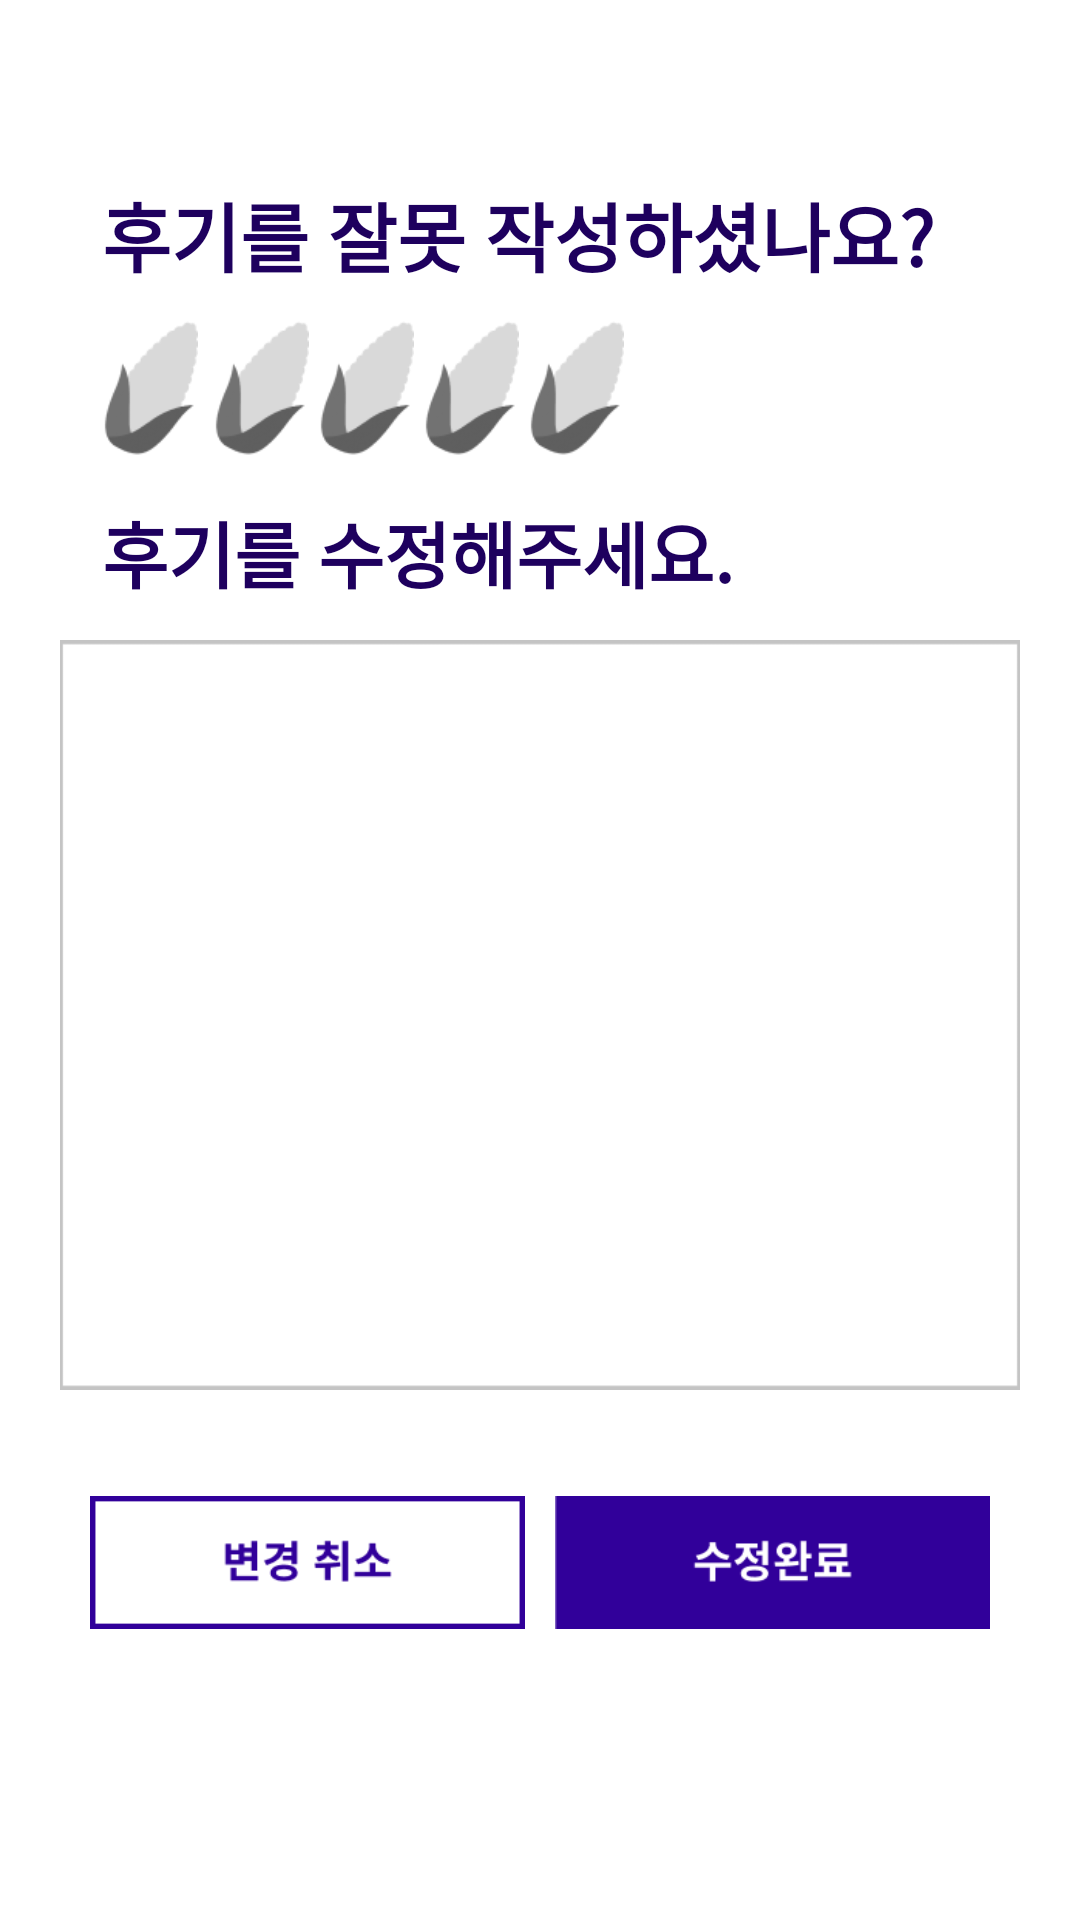

Reconstruct the res/layout file that produces this screen, plus the resources it refers to.
<!-- AndroidManifest.xml: application theme Theme.CornFarmerAndroid -->
<!-- res/layout/fragment_my_comment_modify.xml -->
<?xml version="1.0" encoding="utf-8"?>
<layout xmlns:android="http://schemas.android.com/apk/res/android"
    xmlns:app="http://schemas.android.com/apk/res-auto">

    <ScrollView
        android:layout_width="match_parent"
        android:layout_height="match_parent">

        <androidx.constraintlayout.widget.ConstraintLayout
            android:layout_width="match_parent"
            android:layout_height="wrap_content">

            <TextView
                android:id="@+id/tv_title"
                android:layout_width="wrap_content"
                android:layout_height="wrap_content"
                android:layout_marginStart="@dimen/size_spacing_34"
                android:layout_marginTop="60dp"
                android:text="@string/my_comment_modify_title"
                android:textColor="@color/indigo_300"
                android:textSize="25sp"
                android:textStyle="bold"
                app:layout_constraintStart_toStartOf="parent"
                app:layout_constraintTop_toTopOf="parent" />

            <ImageView
                android:id="@+id/iv_first_corn"
                android:layout_width="32dp"
                android:layout_height="60dp"
                android:layout_marginTop="@dimen/size_spacing_3"
                android:src="@drawable/comment_corn"
                app:layout_constraintStart_toStartOf="@id/tv_title"
                app:layout_constraintTop_toBottomOf="@id/tv_title" />

            <ImageView
                android:id="@+id/iv_first_corn_color"
                android:layout_width="32dp"
                android:layout_height="60dp"
                android:layout_marginTop="@dimen/size_spacing_3"
                android:src="@drawable/corn_rate_img"
                android:visibility="gone"
                app:layout_constraintStart_toStartOf="@id/tv_title"
                app:layout_constraintTop_toBottomOf="@id/tv_title" />

            <ImageView
                android:id="@+id/iv_second_corn"
                android:layout_width="32dp"
                android:layout_height="60dp"
                android:layout_marginStart="37dp"
                android:layout_marginTop="@dimen/size_spacing_3"
                android:src="@drawable/comment_corn"
                app:layout_constraintStart_toStartOf="@id/tv_title"
                app:layout_constraintTop_toBottomOf="@id/tv_title" />

            <ImageView
                android:id="@+id/iv_second_corn_color"
                android:layout_width="32dp"
                android:layout_height="60dp"
                android:layout_marginStart="37dp"
                android:layout_marginTop="@dimen/size_spacing_3"
                android:src="@drawable/corn_rate_img"
                android:visibility="gone"
                app:layout_constraintStart_toStartOf="@id/tv_title"
                app:layout_constraintTop_toBottomOf="@id/tv_title" />

            <ImageView
                android:id="@+id/iv_third_corn"
                android:layout_width="32dp"
                android:layout_height="60dp"
                android:layout_marginStart="72dp"
                android:layout_marginTop="@dimen/size_spacing_3"
                android:src="@drawable/comment_corn"
                app:layout_constraintStart_toStartOf="@id/tv_title"
                app:layout_constraintTop_toBottomOf="@id/tv_title" />

            <ImageView
                android:id="@+id/iv_third_corn_color"
                android:layout_width="32dp"
                android:layout_height="60dp"
                android:layout_marginStart="72dp"
                android:layout_marginTop="@dimen/size_spacing_3"
                android:src="@drawable/corn_rate_img"
                android:visibility="gone"
                app:layout_constraintStart_toStartOf="@id/tv_title"
                app:layout_constraintTop_toBottomOf="@id/tv_title" />

            <ImageView
                android:id="@+id/iv_fourth_corn"
                android:layout_width="32dp"
                android:layout_height="60dp"
                android:layout_marginStart="107dp"
                android:layout_marginTop="@dimen/size_spacing_3"
                android:src="@drawable/comment_corn"
                app:layout_constraintStart_toStartOf="@id/tv_title"
                app:layout_constraintTop_toBottomOf="@id/tv_title" />

            <ImageView
                android:id="@+id/iv_fourth_corn_color"
                android:layout_width="32dp"
                android:layout_height="60dp"
                android:layout_marginStart="107dp"
                android:layout_marginTop="@dimen/size_spacing_3"
                android:src="@drawable/corn_rate_img"
                android:visibility="gone"
                app:layout_constraintStart_toStartOf="@id/tv_title"
                app:layout_constraintTop_toBottomOf="@id/tv_title" />

            <ImageView
                android:id="@+id/iv_fifth_corn"
                android:layout_width="32dp"
                android:layout_height="60dp"
                android:layout_marginStart="142dp"
                android:layout_marginTop="@dimen/size_spacing_3"
                android:src="@drawable/comment_corn"
                app:layout_constraintStart_toStartOf="@id/tv_title"
                app:layout_constraintTop_toBottomOf="@id/tv_title" />

            <ImageView
                android:id="@+id/iv_fifth_corn_color"
                android:layout_width="32dp"
                android:layout_height="60dp"
                android:layout_marginStart="142dp"
                android:layout_marginTop="@dimen/size_spacing_3"
                android:src="@drawable/corn_rate_img"
                android:visibility="gone"
                app:layout_constraintStart_toStartOf="@id/tv_title"
                app:layout_constraintTop_toBottomOf="@id/tv_title" />

            <TextView
                android:id="@+id/iv_describe"
                android:layout_width="wrap_content"
                android:layout_height="wrap_content"
                android:layout_marginStart="34dp"
                android:layout_marginTop="70dp"
                android:text="@string/my_comment_modify_subtitle"
                android:textColor="@color/indigo_300"
                android:textSize="24sp"
                android:textStyle="bold"
                app:layout_constraintStart_toStartOf="parent"
                app:layout_constraintTop_toBottomOf="@id/tv_title" />

            <EditText
                android:id="@+id/et_content"
                android:layout_width="match_parent"
                android:layout_height="250dp"
                android:layout_marginStart="@dimen/size_spacing_20"
                android:layout_marginTop="@dimen/size_spacing_12"
                android:layout_marginEnd="@dimen/size_spacing_20"
                android:background="@drawable/comment_edittext_background"
                android:gravity="top"
                android:inputType="textMultiLine"
                android:paddingStart="@dimen/size_spacing_20"
                android:paddingTop="@dimen/size_spacing_20"
                android:paddingEnd="@dimen/size_spacing_20"
                android:paddingBottom="@dimen/size_spacing_20"
                android:scrollbars="vertical"
                app:layout_constraintEnd_toEndOf="parent"
                app:layout_constraintHorizontal_bias="0.0"
                app:layout_constraintStart_toStartOf="parent"
                app:layout_constraintTop_toBottomOf="@id/iv_describe" />

            <LinearLayout
                android:layout_width="match_parent"
                android:layout_height="60dp"
                android:layout_marginStart="@dimen/size_spacing_30"
                android:layout_marginTop="@dimen/size_spacing_30"
                android:layout_marginEnd="@dimen/size_spacing_30"
                app:layout_constraintEnd_toEndOf="parent"
                app:layout_constraintStart_toStartOf="parent"
                app:layout_constraintTop_toBottomOf="@id/et_content">

                <ImageView
                    android:id="@+id/iv_cancel"
                    android:layout_width="match_parent"
                    android:layout_height="55dp"
                    android:layout_marginEnd="@dimen/size_spacing_5"
                    android:layout_weight="1"
                    android:src="@drawable/comment_modify_cancel"
                    app:layout_constraintStart_toStartOf="parent"
                    app:layout_constraintTop_toBottomOf="@id/ns_modify" />

                <ImageView
                    android:id="@+id/iv_complete"
                    android:layout_width="match_parent"
                    android:layout_height="55dp"
                    android:layout_marginStart="@dimen/size_spacing_5"
                    android:layout_weight="1"
                    android:src="@drawable/comment_modify_complete"
                    app:layout_constraintEnd_toEndOf="parent"
                    app:layout_constraintTop_toTopOf="@id/iv_cancel" />

            </LinearLayout>

            <TextView
                android:id="@+id/tv_save"
                android:layout_width="match_parent"
                android:layout_height="match_parent"
                android:text="0.0"
                android:visibility="gone"
                app:layout_constraintStart_toStartOf="parent"
                app:layout_constraintTop_toBottomOf="parent" />

        </androidx.constraintlayout.widget.ConstraintLayout>
    </ScrollView>
</layout>
<!-- resources referenced by this layout -->
<resources>
  <color name="indigo_300">#1E005E</color>
  <dimen name="size_spacing_12">12dp</dimen>
  <dimen name="size_spacing_20">20dp</dimen>
  <dimen name="size_spacing_3">3dp</dimen>
  <dimen name="size_spacing_30">30dp</dimen>
  <dimen name="size_spacing_34">34dp</dimen>
  <dimen name="size_spacing_5">5dp</dimen>
  <!-- drawable comment_corn: png bitmap (drawable-v24, 2169 bytes) -->
  <!-- drawable comment_edittext_background: png bitmap (drawable-v24, 1046 bytes) -->
  <!-- drawable comment_modify_cancel: png bitmap (drawable, 1392 bytes) -->
  <!-- drawable comment_modify_complete: png bitmap (drawable, 1393 bytes) -->
  <!-- drawable corn_rate_img: png bitmap (drawable, 1754 bytes) -->
  <string name="my_comment_modify_subtitle">후기를 수정해주세요.</string>
  <string name="my_comment_modify_title">후기를 잘못 작성하셨나요?</string>
  <style name="Theme.CornFarmerAndroid" parent="Theme.AppCompat.Light">
          
          <item name="windowNoTitle">true</item>
          <item name="colorPrimary">@color/purple_500</item>
          <item name="colorPrimaryVariant">#FBD510</item>
          <item name="colorOnPrimary">@color/indigo_500</item>
          
          <item name="colorSecondary">@color/teal_200</item>
          <item name="colorSecondaryVariant">@color/teal_700</item>
          <item name="colorOnSecondary">@color/black</item>
          
          <item name="android:statusBarColor" tools:targetApi="l">?attr/colorPrimaryVariant</item>
          
      </style>
  <color name="purple_500">#FF6200EE</color>
  <color name="indigo_500">#12005D</color>
  <color name="teal_200">#FF03DAC5</color>
  <color name="teal_700">#FF018786</color>
  <color name="black">#FF000000</color>
</resources>
